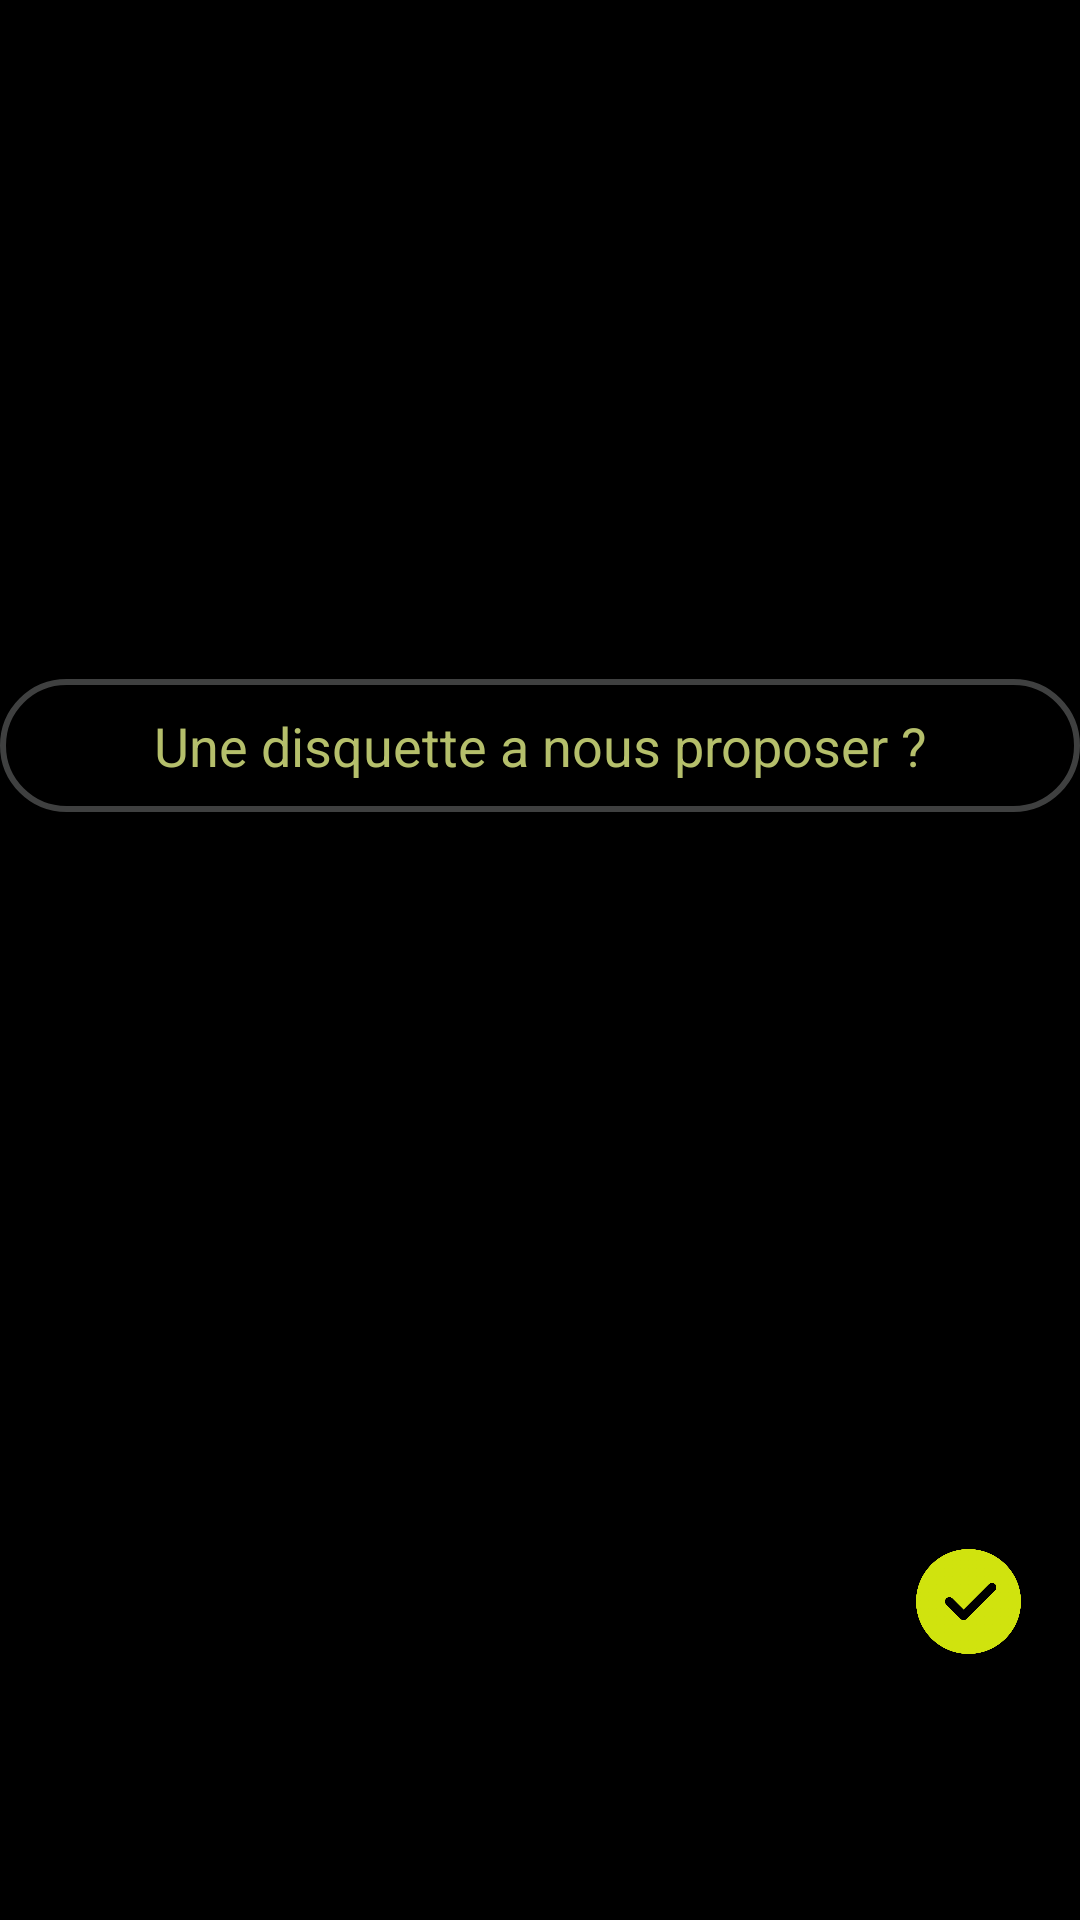

Layout XML and referenced resources for this Android screen:
<!-- AndroidManifest.xml: application theme Theme.Disquette -->
<!-- res/layout/popup_disc_add.xml -->
<?xml version="1.0" encoding="utf-8"?>
<androidx.cardview.widget.CardView xmlns:android="http://schemas.android.com/apk/res/android"
    xmlns:app="http://schemas.android.com/apk/res-auto"
    android:id="@+id/form_disque_add"
    android:layout_width="300dp"
    android:layout_height="200dp"
    android:layout_gravity="center"
    app:cardPreventCornerOverlap="true"
    app:cardBackgroundColor="@color/black"

    >

    <androidx.constraintlayout.widget.ConstraintLayout
        android:id="@+id/form_disque_control_add"
        android:layout_width="match_parent"
        android:layout_height="match_parent"
        android:background="@color/black"
        android:orientation="vertical"
        android:layout_gravity="center"

        >


        


        <ImageView
            android:id="@+id/add_disc"
            android:layout_width="35dp"
            android:layout_height="35dp"
            android:layout_marginBottom="4dp"
            android:src="@drawable/validate"

            app:layout_constraintBottom_toBottomOf="parent"
            app:layout_constraintEnd_toEndOf="parent"
            app:layout_constraintHorizontal_bias="0.939"
            app:layout_constraintStart_toStartOf="parent"
            app:layout_constraintTop_toBottomOf="@+id/disquettes"
            app:layout_constraintVertical_bias="0.744"
            android:contentDescription="@string/send_the_disc" />

        <EditText
            android:id="@+id/disquettes"
            android:layout_width="match_parent"
            android:layout_height="wrap_content"
            android:gravity="center"
            android:inputType="textLongMessage|textMultiLine"
            android:hint="@string/contenu_disque_input"
            android:padding="10dp"
            android:autofillHints=""
            android:textColor="@color/text_color"
            android:textColorHint="@color/menu_color"
            android:background="@drawable/et_style"
            android:textAlignment="center"
            android:maxLength="500"



            app:layout_constraintBottom_toBottomOf="parent"
            app:layout_constraintEnd_toEndOf="parent"
            app:layout_constraintHorizontal_bias="0.0"
            app:layout_constraintStart_toStartOf="parent"
            app:layout_constraintTop_toTopOf="parent"
            app:layout_constraintVertical_bias="0.38"
             />


    </androidx.constraintlayout.widget.ConstraintLayout>
</androidx.cardview.widget.CardView>
<!-- resources referenced by this layout -->
<resources>
  <color name="black">#000000</color>
  <color name="menu_color">#b5bf6b</color>
  <color name="text_color">#d0e30e</color>
  <!-- drawable et_style (drawable) -->
  <?xml version="1.0" encoding="utf-8"?>
  <shape xmlns:android="http://schemas.android.com/apk/res/android" android:shape="rectangle">
      <stroke
          android:width="2dp"
          android:color="@color/grey_opacity" />
      <corners android:radius="40dp"/>
  </shape>
  <!-- drawable validate: png bitmap (drawable-v24, 30451 bytes) -->
  <string name="contenu_disque_input">@string/container_disque</string>
  <string name="send_the_disc">Send the disc</string>
  <style name="Theme.Disquette" parent="Theme.MaterialComponents.DayNight.NoActionBar">
          
          <item name="colorPrimary">@color/background_color</item>
          <item name="colorPrimaryVariant">@color/background_color</item>
          <item name="colorOnPrimary">@color/black</item>
          
          <item name="colorSecondary">@color/black</item>
          <item name="colorSecondaryVariant">@color/teal_700</item>
          <item name="colorOnSecondary">@color/teal_200</item>
          
          
          <item name="android:statusBarColor">?attr/colorPrimaryVariant</item>
          <item name="android:navigationBarColor">@color/background_color_opacity</item>
          
          <item name="android:windowBackground">@drawable/launching</item>
          <item name="android:windowNoTitle">true</item>
      </style>
  <color name="grey_opacity">#4ADADBDD</color>
  <color name="background_color">#5c5e4b</color>
  <color name="teal_700">#FF018786</color>
  <color name="teal_200">#FF03DAC5</color>
  <color name="background_color_opacity">#7A5C5E4B</color>
  <!-- drawable launching (drawable) -->
  <layer-list xmlns:android="http://schemas.android.com/apk/res/android" android:opacity="opaque">
      
      <item android:drawable="@android:color/black"/>
      
      
  </layer-list>
</resources>
